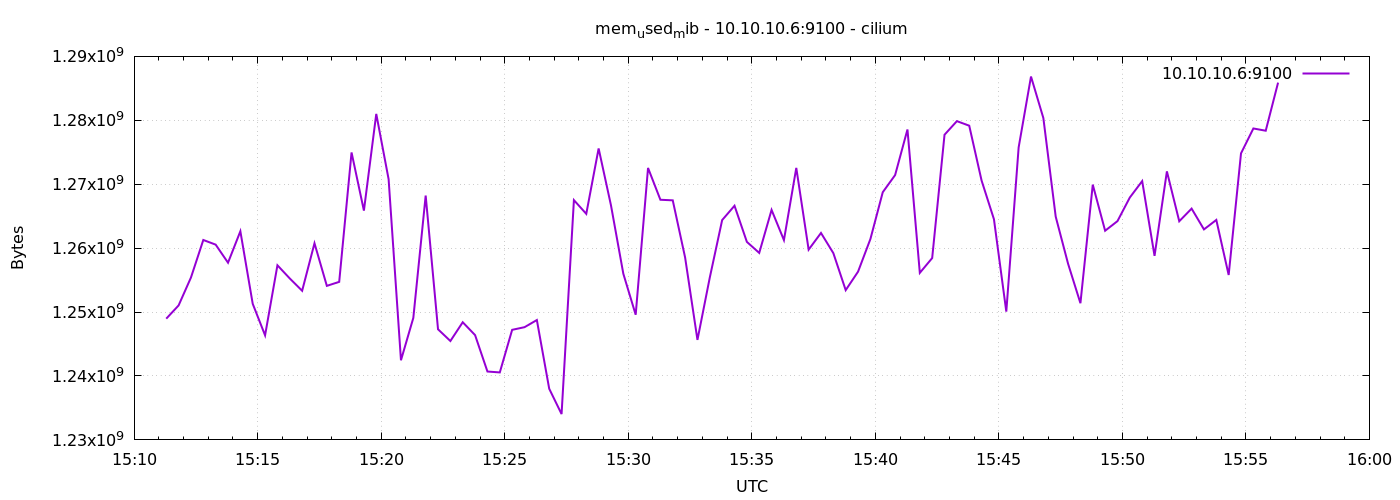

The data file committed next to this chart (first rows):
1776957078	1248964608
1776957108	1251041280
1776957138	1255399424
1776957168	1261277184
1776957198	1260548096
1776957228	1257721856
1776957258	1262641152
1776957288	1251291136
1776957318	1246359552
1776957348	1257316352
1776957378	1255256064
1776957408	1253330944
1776957438	1260761088
1776957468	1254100992
1776957498	1254723584
1776957528	1274970112
1776957558	1265868800
1776957588	1280999424
1776957618	1270784000
1776957648	1242460160
1776957678	1249087488
1776957708	1268224000
1776957738	1247305728
1776957768	1245470720
1776957798	1248407552
1776957828	1246392320
1776957858	1240698880
1776957888	1240555520
1776957918	1247219712
1776957948	1247633408
1776957978	1248751616
1776958008	1238003712
1776958038	1234042880
1776958068	1267511296
1776958098	1265364992
1776958128	1275596800
1776958158	1266692096
1776958188	1255993344
1776958218	1249579008
1776958248	1272545280
1776958278	1267568640
1776958308	1267478528
1776958338	1258545152
1776958368	1245646848
1776958398	1255411712
1776958428	1264394240
1776958458	1266630656
1776958488	1260978176
1776958518	1259253760
1776958548	1265979392
1776958578	1261256704
1776958608	1272553472
1776958638	1259765760
1776958668	1262374912
1776958698	1259216896
1776958728	1253429248
1776958758	1256321024
1776958788	1261428736
1776958818	1268748288
1776958848	1271431168
1776958878	1278562304
... 30 more rows
